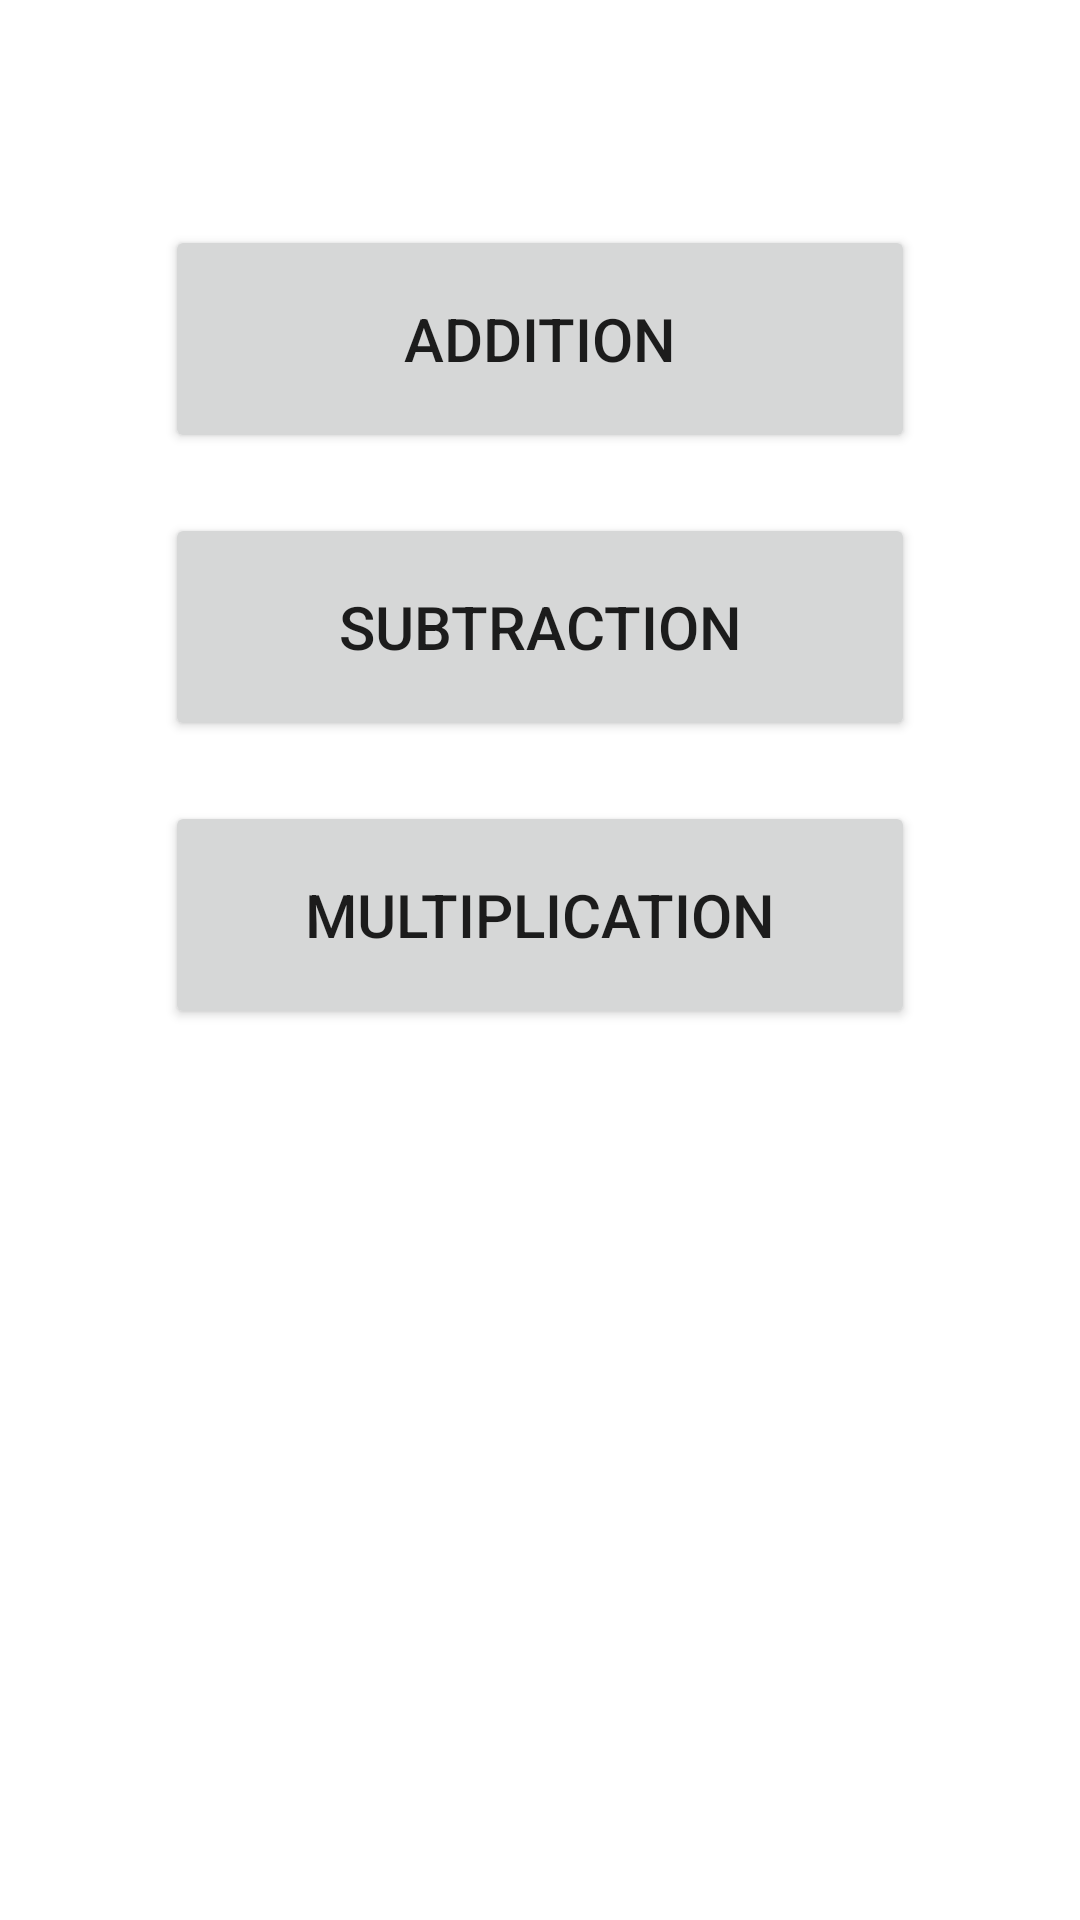

Produce the Android XML layout that renders to this screen, including the resource entries it uses.
<!-- AndroidManifest.xml: application theme Theme.AndroidMathGame -->
<!-- res/layout/activity_main.xml -->
<?xml version="1.0" encoding="utf-8"?>
<LinearLayout
        xmlns:android="http://schemas.android.com/apk/res/android"
        xmlns:tools="http://schemas.android.com/tools"
        xmlns:app="http://schemas.android.com/apk/res-auto"
        android:layout_width="match_parent"
        android:layout_height="match_parent"
        tools:context=".MainActivity"
        android:orientation="vertical" android:background="@drawable/first_image" android:gravity="center_horizontal">
    <Button
            android:text="Addition"
            android:layout_width="250dp"
            android:layout_height="76dp" android:id="@+id/btnAdd" android:layout_marginTop="75dp"
            android:textSize="20sp"/>
    <Button
            android:text="Subtraction"
            android:layout_width="250dp"
            android:layout_height="76dp" android:id="@+id/btnSubtract" android:layout_marginTop="20dp"
            android:textSize="20sp"/>
    <Button
            android:text="Multiplication"
            android:layout_width="250dp"
            android:layout_height="76dp" android:id="@+id/btnMultiply" android:layout_marginTop="20dp"
            android:textSize="20sp"/>
</LinearLayout>
<!-- resources referenced by this layout -->
<resources>
  <style name="Theme.AndroidMathGame" parent="Theme.MaterialComponents.DayNight.DarkActionBar">
          
          <item name="colorPrimary">@color/purple_500</item>
          <item name="colorPrimaryVariant">@color/purple_700</item>
          <item name="colorOnPrimary">@color/white</item>
          
          <item name="colorSecondary">@color/teal_200</item>
          <item name="colorSecondaryVariant">@color/teal_700</item>
          <item name="colorOnSecondary">@color/black</item>
          
          <item name="android:statusBarColor" tools:targetApi="l">?attr/colorPrimaryVariant</item>
          
      </style>
  <color name="purple_500">#FF6200EE</color>
  <color name="purple_700">#FF3700B3</color>
  <color name="white">#FFFFFFFF</color>
  <color name="teal_200">#FF03DAC5</color>
  <color name="teal_700">#FF018786</color>
  <color name="black">#FF000000</color>
</resources>
